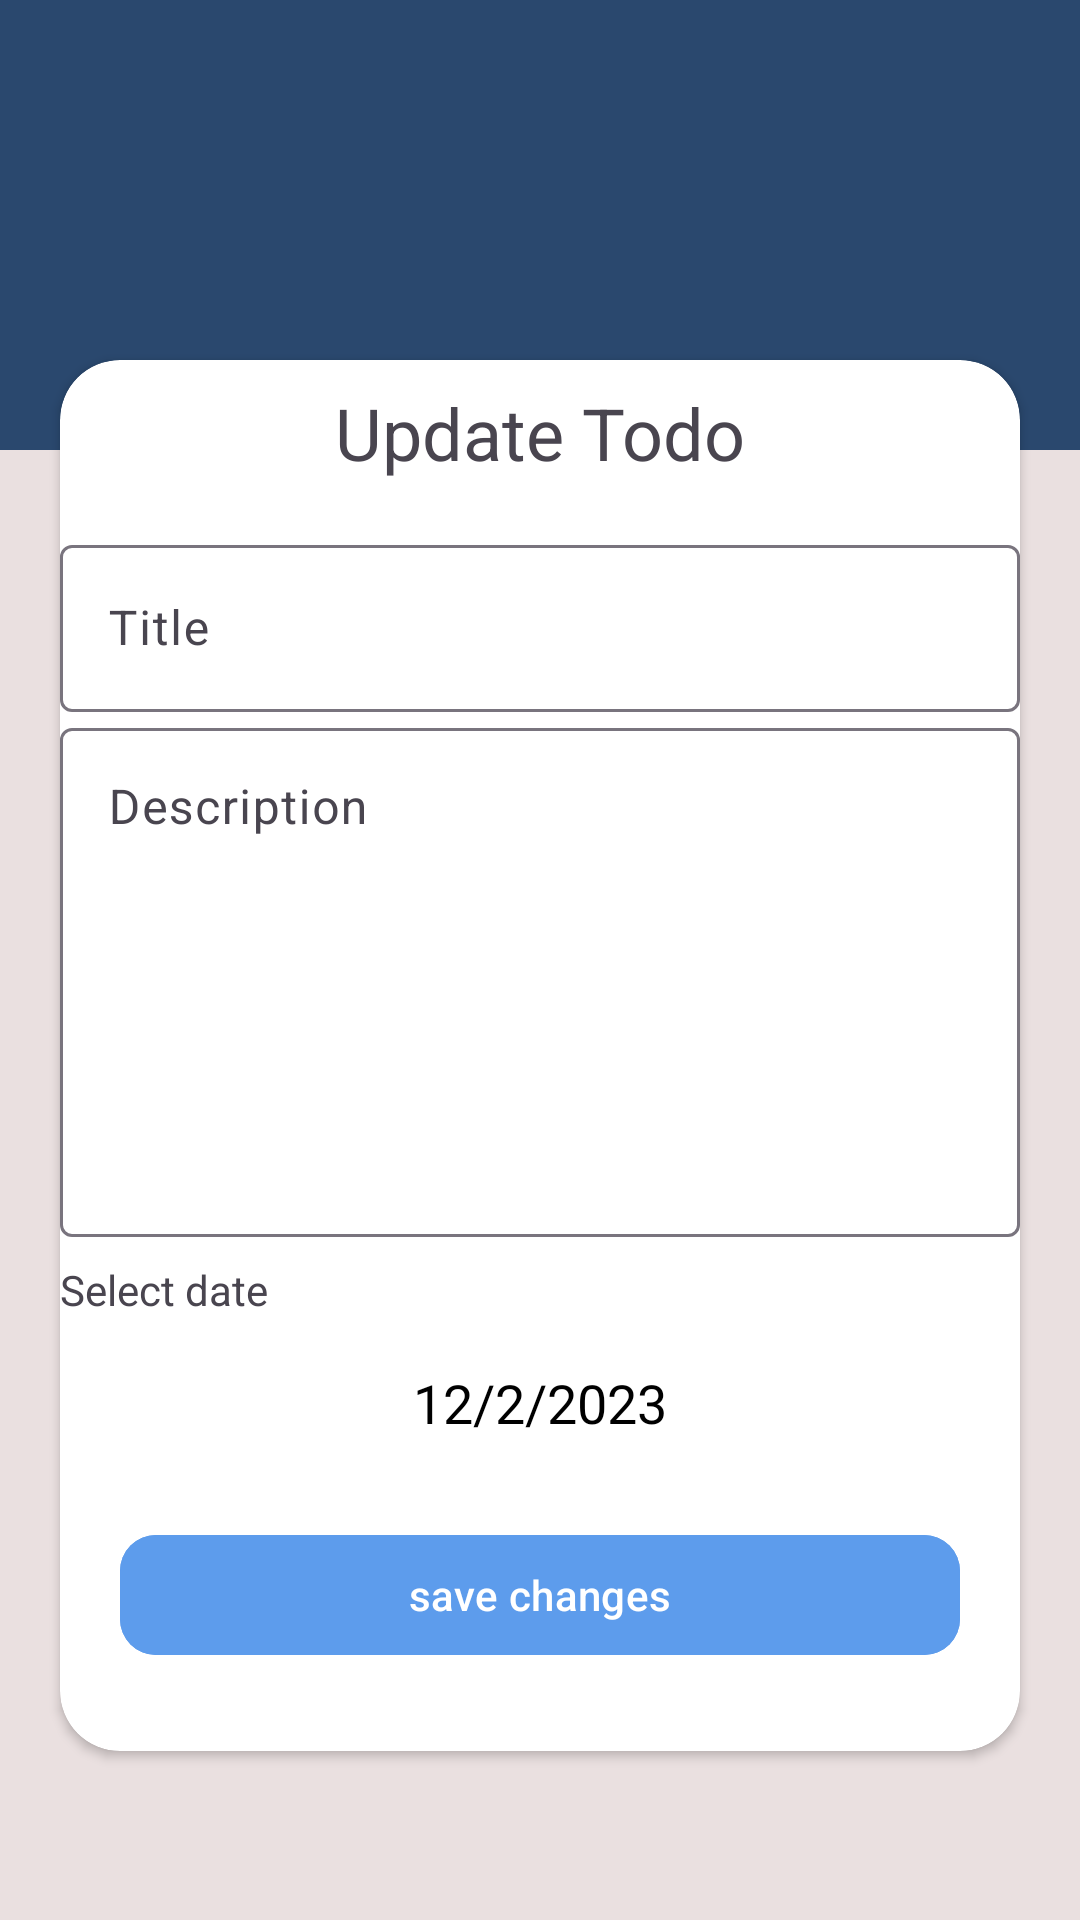

Android layout source for this screen:
<!-- AndroidManifest.xml: application theme Theme.Todoapproom -->
<!-- res/layout/updatetodoactivity.xml -->
<?xml version="1.0" encoding="utf-8"?>
<androidx.constraintlayout.widget.ConstraintLayout
    xmlns:android="http://schemas.android.com/apk/res/android"
    xmlns:app="http://schemas.android.com/apk/res-auto"
    android:layout_width="match_parent"
    android:layout_height="match_parent"
    android:background="@color/yello">

    
    <ImageView
        android:id="@+id/shape"
        android:layout_width="match_parent"
        android:layout_height="150dp"
        android:background="@color/blue700"
        app:layout_constraintTop_toTopOf="parent" />

    
    <androidx.constraintlayout.widget.Guideline
        android:id="@+id/guide_line"
        android:layout_width="wrap_content"
        android:layout_height="wrap_content"
        android:orientation="horizontal"
        app:layout_constraintGuide_begin="100dp" />

    
    <androidx.cardview.widget.CardView
        android:layout_width="match_parent"
        android:layout_height="0dp"
        android:layout_margin="20dp"
        app:layout_constraintTop_toBottomOf="@id/guide_line"
        app:cardCornerRadius="20dp"
        android:elevation="10dp"
        app:layout_goneMarginBottom="85dp"
        android:backgroundTint="@color/white"
        >

        
        <androidx.constraintlayout.widget.ConstraintLayout
            android:layout_width="match_parent"
            android:layout_height="match_parent"
            android:paddingVertical="8dp">

            
            <TextView
                android:id="@+id/title"
                android:layout_width="wrap_content"
                android:layout_height="wrap_content"
                android:text="Update Todo"
                android:textSize="24sp"
                app:layout_constraintStart_toStartOf="parent"
                app:layout_constraintEnd_toEndOf="parent"
                app:layout_constraintTop_toTopOf="parent" />

            
            <LinearLayout
                android:layout_width="match_parent"
                android:layout_height="wrap_content"
                android:orientation="vertical"
                app:layout_constraintTop_toBottomOf="@id/title"
                android:paddingTop="16dp">

                
                <com.google.android.material.textfield.TextInputLayout
                    android:id="@+id/update_layout"
                    android:layout_width="match_parent"
                    android:layout_height="wrap_content"
                    app:boxBackgroundColor="@color/white">
                    <EditText
                        android:id="@+id/updatetodo"
                        android:layout_width="match_parent"
                        android:layout_height="wrap_content"
                        android:hint="Title" />
                </com.google.android.material.textfield.TextInputLayout>

                
                <com.google.android.material.textfield.TextInputLayout
                    android:id="@+id/updatedescription_layout"
                    android:layout_width="match_parent"
                    android:layout_height="wrap_content"
                    app:boxBackgroundColor="@color/white">
                    <EditText
                        android:id="@+id/updatetododetails"
                        android:layout_width="match_parent"
                        android:layout_height="wrap_content"
                        android:hint="Description"
                        android:gravity="start"
                        android:lines="7" />
                </com.google.android.material.textfield.TextInputLayout>

                
                <TextView
                    android:layout_width="wrap_content"
                    android:layout_height="wrap_content"
                    android:text="Select date"
                    android:paddingVertical="8dp" />

                
                <TextView
                    android:id="@+id/dateupdatetv"
                    android:layout_width="match_parent"
                    android:layout_height="wrap_content"
                    android:textSize="18sp"
                    android:textColor="@color/black"
                    android:gravity="center"
                    android:padding="8dp"
                    android:text="12/2/2023" />

                
                <com.google.android.material.button.MaterialButton
                    android:id="@+id/savechange"
                    android:layout_width="match_parent"
                    android:layout_height="wrap_content"
                    android:text="save changes"
                    android:textColor="@color/white"
                    app:cornerRadius="12dp"
                    android:backgroundTint="@color/blue200"
                    android:layout_margin="20dp"/>
            </LinearLayout>

        </androidx.constraintlayout.widget.ConstraintLayout>
    </androidx.cardview.widget.CardView>

</androidx.constraintlayout.widget.ConstraintLayout>
<!-- resources referenced by this layout -->
<resources>
  <color name="black">#FF000000</color>
  <color name="blue200">#5D9CEC</color>
  <color name="blue700">#2A486E</color>
  <color name="white">#FFFFFFFF</color>
  <color name="yello">#EAE0E0</color>
  <style name="Theme.Todoapproom" parent="Base.Theme.Todoapproom" />
  <style name="Base.Theme.Todoapproom" parent="Theme.Material3.DayNight.NoActionBar">
          
          
          <item name="colorPrimary">@color/blue500</item>
          <item name="colorPrimaryVariant">@color/blue700</item>
  
      </style>
  <color name="blue500">#4D82C6</color>
</resources>
